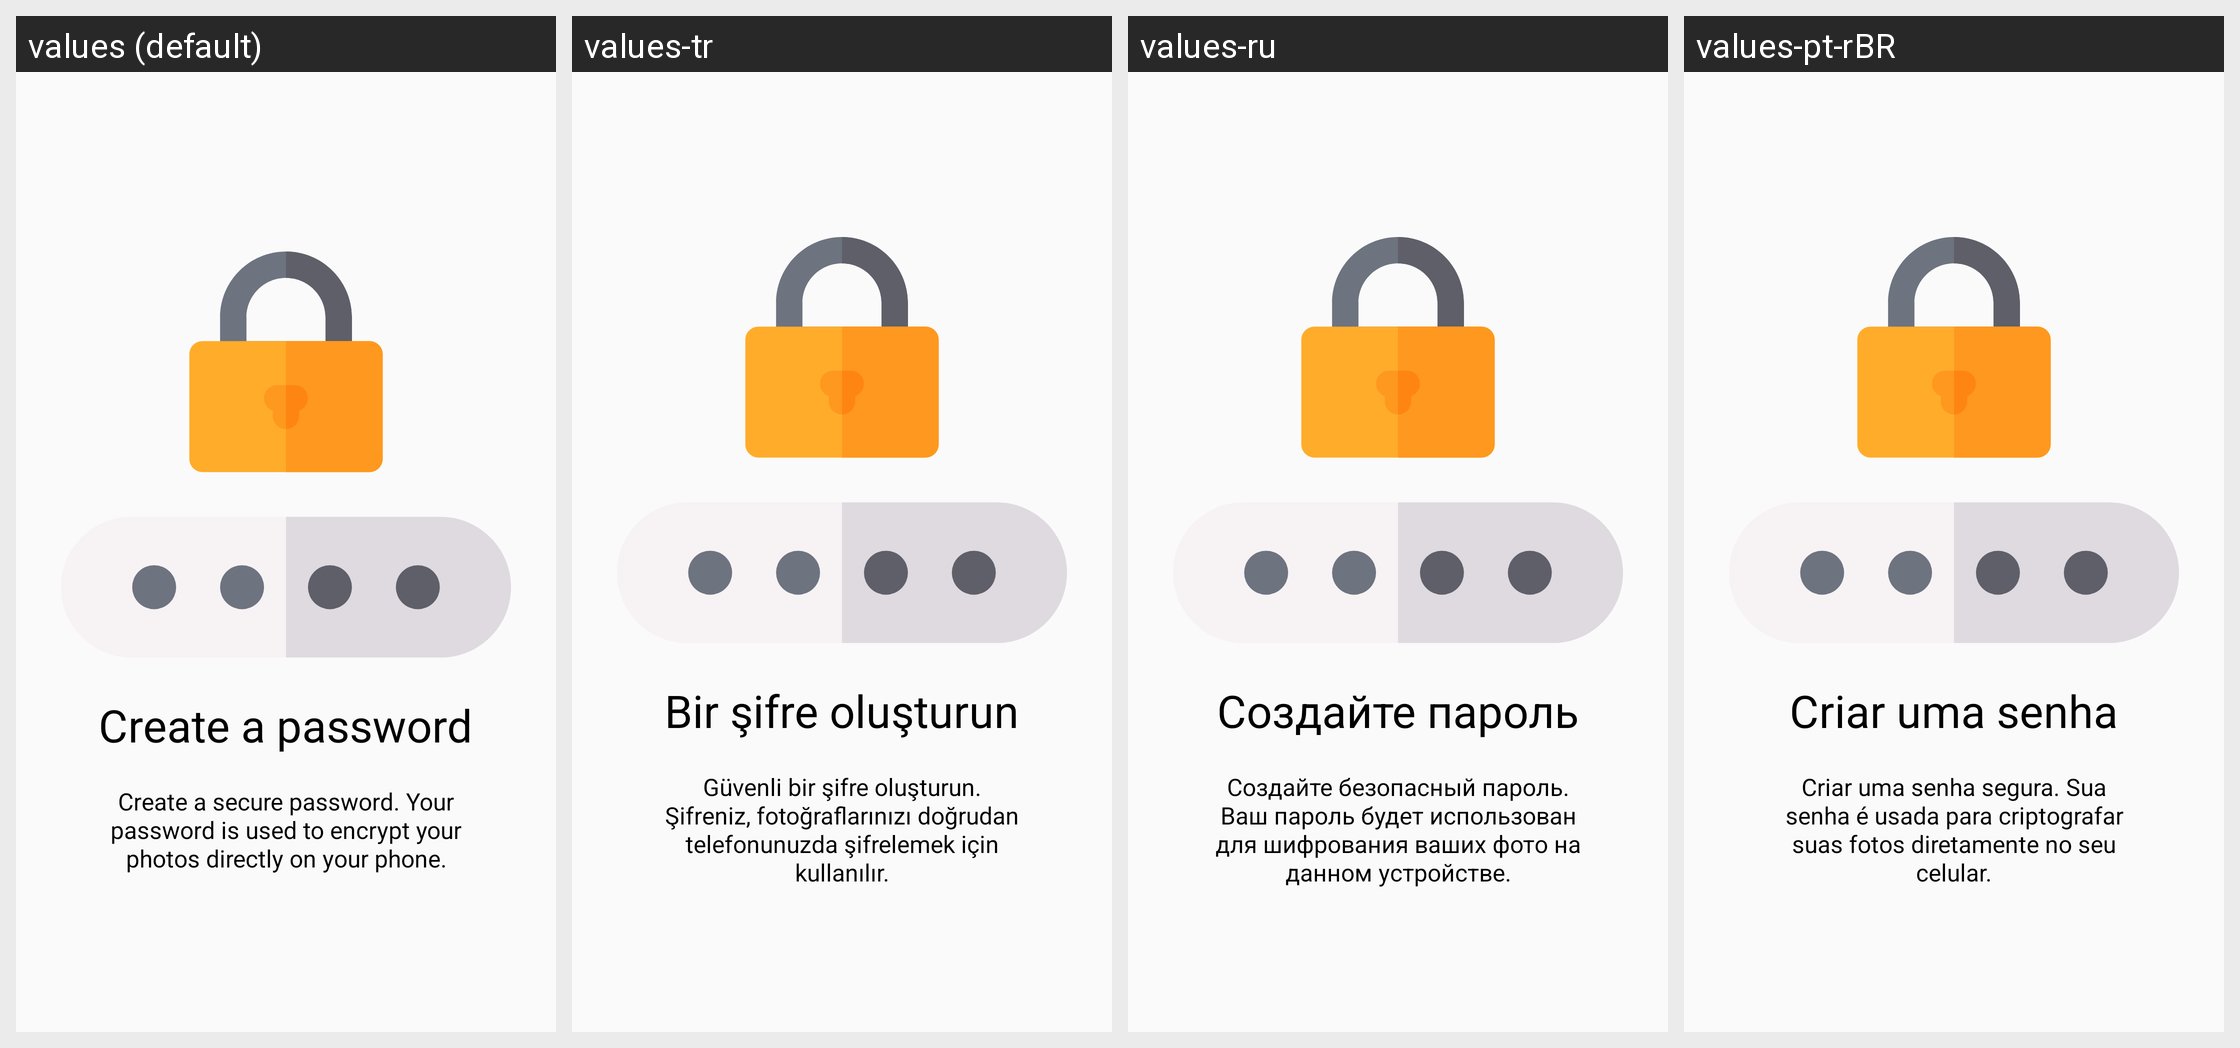

For this localized Android screen grid, give each drawn string resource with its value in every locale shown.
Android screen res/layout/fragment_onboarding_slide_2.xml rendered under 4 locales, left to right: values (default), values-tr, values-ru, values-pt-rBR. Device: Nexus 5 (rendered at 1080×1920; each locale shown at half size, 540×960, under a caption strip naming it); theme AppTheme.
Other locales in the repository, not shown: values-ar, values-de, values-es, values-fr, values-id, values-in, values-it, values-nl, values-ru-rRU, values-ur-rIN, values-zh-rCN.
Strings drawn on this screen, with the default value and each locale's value (text and hints the layout hard-codes, and strings that could not be matched under every locale, appear in the picture but are not listed):

onboarding_slide2_title
  values: Create a password
  values-tr: Bir şifre oluşturun
  values-ru: Создайте пароль
  values-pt-rBR: Criar uma senha

onboarding_slide2_description
  values: Create a secure password. Your password is used to encrypt your photos directly on your phone.
  values-tr: Güvenli bir şifre oluşturun. Şifreniz, fotoğraflarınızı doğrudan telefonunuzda şifrelemek için kullanılır.
  values-ru: Создайте безопасный пароль. Ваш пароль будет использован для шифрования ваших фото на данном устройстве.
  values-pt-rBR: Criar uma senha segura. Sua senha é usada para criptografar suas fotos diretamente no seu celular.
